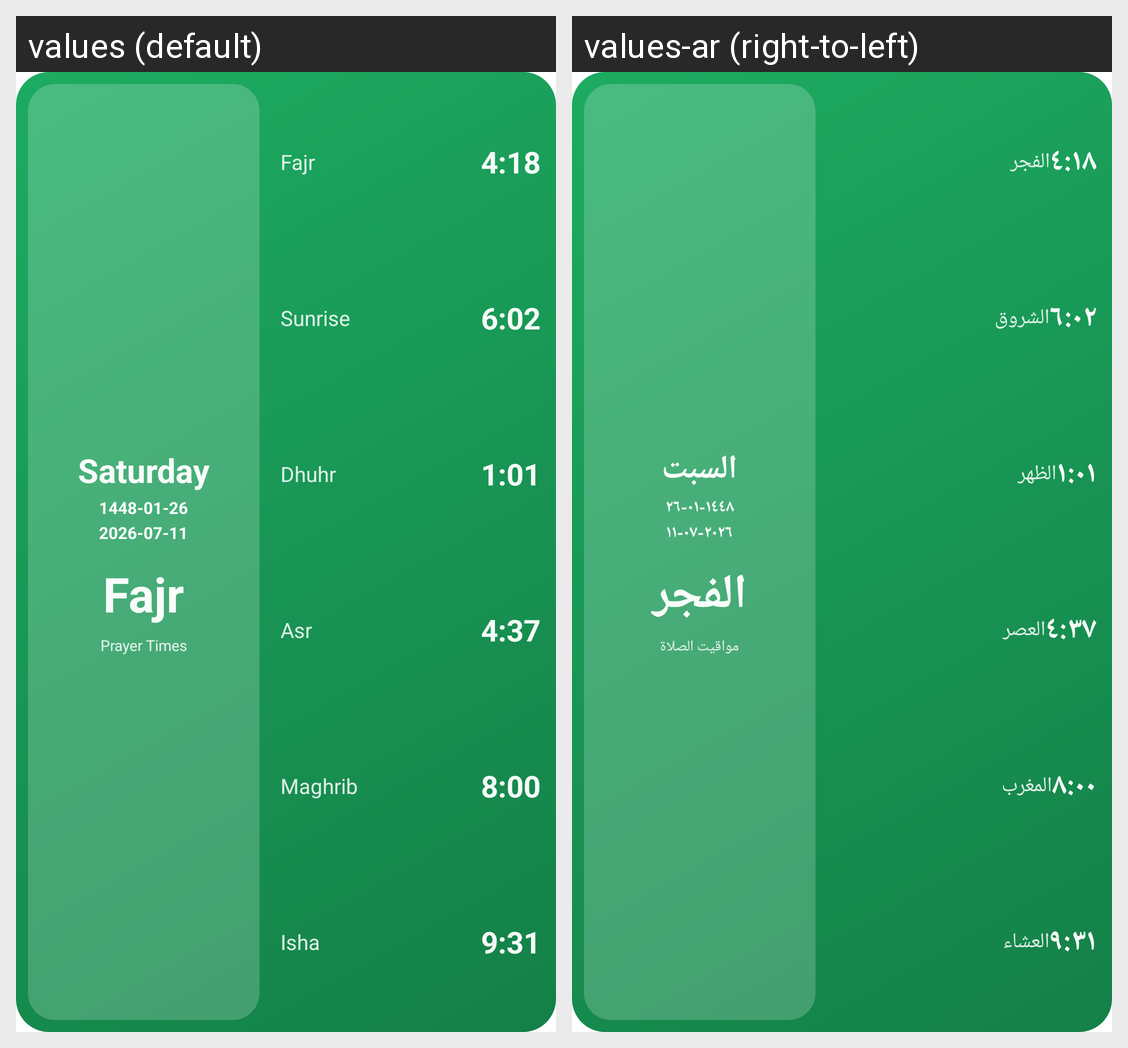

The Android screen above is rendered under two locales of the same app. Produce the string resources it draws, with the default and per-locale values.
Android screen res/layout/widget_prayer_times.xml rendered under 2 locales, left to right: values (default), values-ar (right-to-left). Device: Nexus 5 (rendered at 1080×1920; each locale shown at half size, 540×960, under a caption strip naming it); theme Theme.MaterialComponents.DayNight.NoActionBar.
Strings drawn on this screen, with the default value and each locale's value (text and hints the layout hard-codes, and strings that could not be matched under every locale, appear in the picture but are not listed):

widget_preview_day_name
  values: Saturday
  values-ar: السبت

widget_preview_hijri_date
  values: 1448-01-26
  values-ar: ١٤٤٨-٠١-٢٦

widget_preview_gregorian_date
  values: 2026-07-11
  values-ar: ٢٠٢٦-٠٧-١١

widget_preview_next_prayer_name
  values: Fajr
  values-ar: الفجر

widget_prayer_title
  values: Prayer Times
  values-ar: مواقيت الصلاة

prayer_fajr
  values: Fajr
  values-ar: الفجر

widget_preview_time_fajr
  values: 4:18
  values-ar: ٤:١٨

prayer_sunrise
  values: Sunrise
  values-ar: الشروق

widget_preview_time_sunrise
  values: 6:02
  values-ar: ٦:٠٢

prayer_dhuhr
  values: Dhuhr
  values-ar: الظهر

widget_preview_time_dhuhr
  values: 1:01
  values-ar: ١:٠١

prayer_asr
  values: Asr
  values-ar: العصر

widget_preview_time_asr
  values: 4:37
  values-ar: ٤:٣٧

prayer_maghrib
  values: Maghrib
  values-ar: المغرب

widget_preview_time_maghrib
  values: 8:00
  values-ar: ٨:٠٠

prayer_isha
  values: Isha
  values-ar: العشاء

widget_preview_time_isha
  values: 9:31
  values-ar: ٩:٣١
